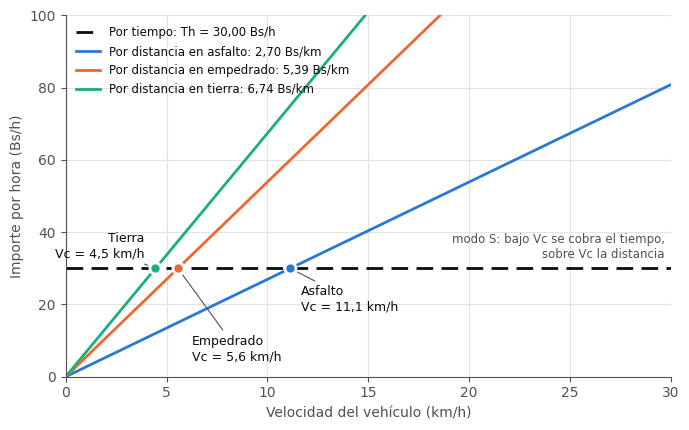

Write the Python code that produced this figure. (Note: this script raises an exception after producing the figure.)
# Velocidad de cambio con los parámetros de Pulpos (semilla de init.sql):
# Th = 60 × Ct y Tkm = Cb + Cl × Pc; el cruce con la recta de cada superficie es Vc = Th / (Tkm × F).
# Uso: python velocidad_cambio.py  (requiere matplotlib; escribe velocidad_cambio.png y .svg aquí)
from pathlib import Path

import matplotlib
matplotlib.use("Agg")
import matplotlib.pyplot as plt

CB, CL, PC, CT = 2.00, 0.100, 6.96, 0.50
TH = 60 * CT
TKM = CB + CL * PC
# (nombre, F, color, desplazamiento de la etiqueta en puntos, alineación)
SUPERFICIES = [
    ('Asfalto', 1.00, '#2a78d6', (8, -30), 'left'),
    ('Empedrado', 2.00, '#eb6834', (10, -66), 'left'),
    ('Tierra', 2.50, '#1baf7a', (-8, 8), 'right'),
]
TINTA, TINTA_2, REJILLA = '#0b0b0b', '#52514e', '#e4e3df'
V_MAX, Y_MAX = 30, 100

coma = lambda x, d=2: f'{x:.{d}f}'.replace('.', ',')

plt.rcParams.update({'font.family': 'Arial', 'font.size': 10, 'text.color': TINTA,
                     'axes.labelcolor': TINTA_2, 'xtick.color': TINTA_2, 'ytick.color': TINTA_2})
fig, ax = plt.subplots(figsize=(7, 4.4), dpi=300)

ax.axhline(TH, color=TINTA, lw=2, ls=(0, (6, 3)), label=f'Por tiempo: Th = {coma(TH)} Bs/h')
for nombre, f, color, desplazamiento, alineacion in SUPERFICIES:
    pendiente = TKM * f
    v_fin = min(V_MAX, Y_MAX / pendiente)
    ax.plot([0, v_fin], [0, pendiente * v_fin], color=color, lw=2,
            label=f'Por distancia en {nombre.lower()}: {coma(pendiente)} Bs/km')
    vc = TH / pendiente
    ax.plot(vc, TH, 'o', ms=8, color=color, mec='white', mew=2, zorder=3)
    ax.annotate(f'{nombre}\nVc = {coma(vc, 1)} km/h', (vc, TH), xytext=desplazamiento,
                textcoords='offset points', ha=alineacion, fontsize=9, color=TINTA,
                arrowprops=dict(arrowstyle='-', color=TINTA_2, lw=0.8, shrinkA=2, shrinkB=6))

ax.text(V_MAX - 0.3, TH + 2, 'modo S: bajo Vc se cobra el tiempo,\nsobre Vc la distancia',
        ha='right', va='bottom', fontsize=8.5, color=TINTA_2)
ax.set(xlim=(0, V_MAX), ylim=(0, Y_MAX), xlabel='Velocidad del vehículo (km/h)', ylabel='Importe por hora (Bs/h)')
ax.grid(color=REJILLA, lw=0.8)
ax.set_axisbelow(True)
for lado in ('top', 'right'):
    ax.spines[lado].set_visible(False)
for lado in ('left', 'bottom'):
    ax.spines[lado].set_color(TINTA_2)
ax.legend(loc='upper left', frameon=False, fontsize=8.5)
fig.tight_layout()

salida = Path(__file__).with_suffix('')
fig.savefig(salida.with_suffix('.png'), facecolor='white')
fig.savefig(salida.with_suffix('.svg'), facecolor='white')
